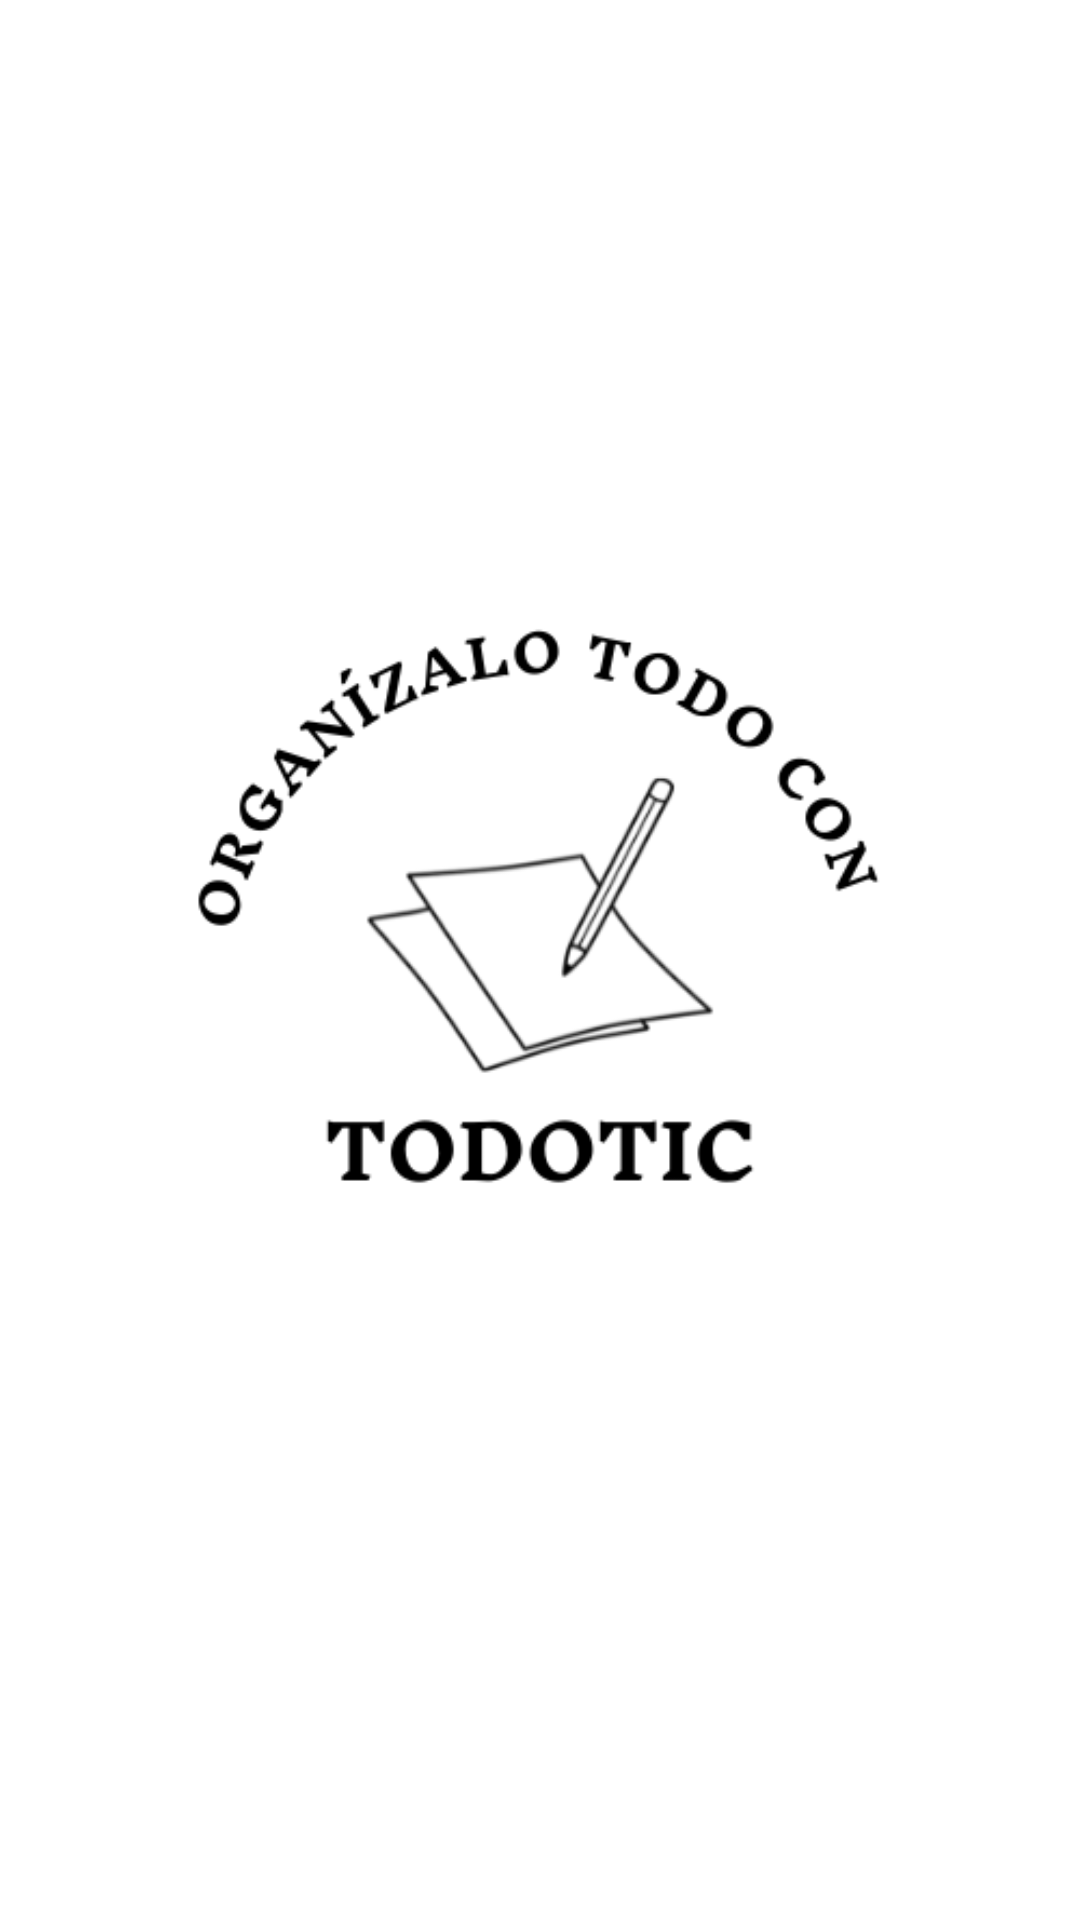

Here is an Android app screen rendered from its layout file. Give the layout XML and the strings, colors and styles it references.
<!-- AndroidManifest.xml: application theme SplashTheme -->
<!-- res/layout/activity_main2.xml -->
<?xml version="1.0" encoding="utf-8"?>
<androidx.constraintlayout.widget.ConstraintLayout xmlns:android="http://schemas.android.com/apk/res/android"
    xmlns:app="http://schemas.android.com/apk/res-auto"
    xmlns:tools="http://schemas.android.com/tools"
    android:layout_width="match_parent"
    android:layout_height="match_parent"
    tools:context=".MainActivity2">

    <ImageView
        android:id="@+id/imageView"
        android:layout_width="wrap_content"
        android:layout_height="wrap_content"
        app:layout_constraintBottom_toBottomOf="parent"
        app:layout_constraintEnd_toEndOf="parent"
        app:layout_constraintStart_toStartOf="parent"
        app:layout_constraintTop_toTopOf="parent"
        app:srcCompat="@drawable/todotic_logo" />
</androidx.constraintlayout.widget.ConstraintLayout>
<!-- resources referenced by this layout -->
<resources>
  <!-- drawable todotic_logo: png bitmap (drawable-v24, 32369 bytes) -->
  <style name="SplashTheme" parent="Theme.TODO">
              <item name="android:windowBackground">@drawable/todotic_splash</item>
      </style>
  <style name="Theme.TODO" parent="Theme.MaterialComponents.DayNight.DarkActionBar">
          
          <item name="colorPrimary">@color/purple_500</item>
          <item name="colorPrimaryVariant">@color/purple_700</item>
          <item name="colorOnPrimary">@color/white</item>
          
          <item name="colorSecondary">@color/teal_200</item>
          <item name="colorSecondaryVariant">@color/teal_700</item>
          <item name="colorOnSecondary">@color/black</item>
          
          <item name="android:statusBarColor" tools:targetApi="l">?attr/colorPrimaryVariant</item>
          
      </style>
  <!-- drawable todotic_splash (drawable) -->
  <?xml version="1.0" encoding="utf-8"?>
  <layer-list xmlns:android="http://schemas.android.com/apk/res/android">
          <item android:drawable="@color/white" />
      <item>
          <bitmap
              android:src="@drawable/todotic_logo"
              android:gravity="center" />
  
      </item>
  
  
  </layer-list>
  <!-- not gathered from this repository: default colours our renderer supplied (Android Studio template values) -->
  <color name="purple_500">#FF6200EE</color>
  <color name="purple_700">#FF3700B3</color>
  <color name="teal_200">#FF03DAC5</color>
  <color name="teal_700">#FF018786</color>
  <color name="black">#FF000000</color>
  <color name="white">#FFFFFFFF</color>
</resources>
